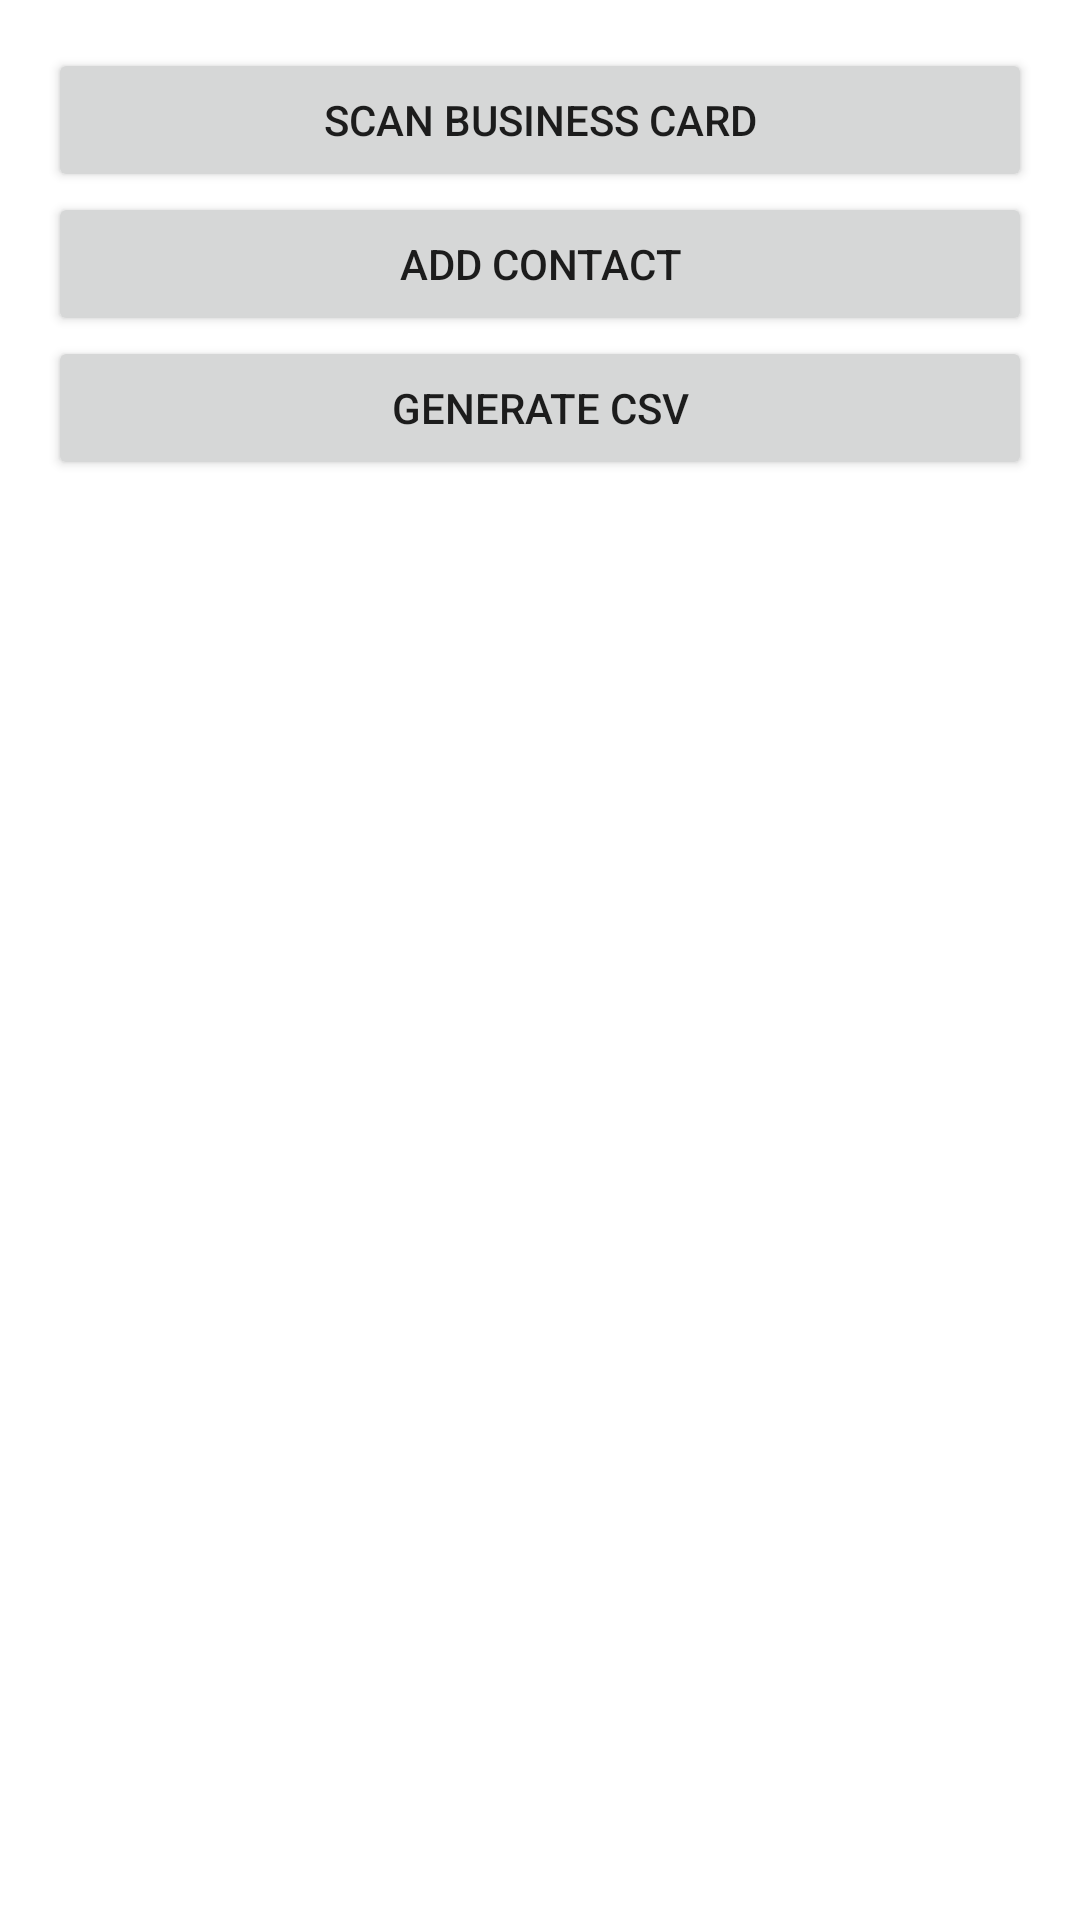

Write the Android layout XML for this screen, with the resource values it uses.
<!-- AndroidManifest.xml: application theme Theme.Cardalog -->
<!-- res/layout/activity_main.xml -->
<?xml version="1.0" encoding="utf-8"?>
<LinearLayout xmlns:android="http://schemas.android.com/apk/res/android"
    xmlns:app="http://schemas.android.com/apk/res-auto"
    xmlns:tools="http://schemas.android.com/tools"
    android:layout_width="match_parent"
    android:layout_height="match_parent"
    android:orientation="vertical"
    android:padding="16dp"
    tools:context=".MainActivity">

    <Button
        android:id="@+id/scanButton"
        android:layout_width="match_parent"
        android:layout_height="wrap_content"
        android:text="Scan Business Card" />

    <Button
        android:id="@+id/addContactButton"
        android:layout_width="match_parent"
        android:layout_height="wrap_content"
        android:text="Add Contact" />

    <Button
        android:id="@+id/generateCsvButton"
        android:layout_width="match_parent"
        android:layout_height="wrap_content"
        android:text="Generate CSV" />

</LinearLayout>
<!-- resources referenced by this layout -->
<resources>
  <style name="Theme.Cardalog" parent="Theme.MaterialComponents.DayNight.DarkActionBar">
          
          <item name="colorPrimary">@color/purple_500</item>
          <item name="colorPrimaryVariant">@color/purple_700</item>
          <item name="colorOnPrimary">@color/white</item>
          
          <item name="colorSecondary">@color/teal_200</item>
          <item name="colorSecondaryVariant">@color/teal_700</item>
          <item name="colorOnSecondary">@color/black</item>
          
          <item name="android:statusBarColor">?attr/colorPrimaryVariant</item>
          
      </style>
  <!-- not gathered from this repository: default colours our renderer supplied (Android Studio template values) -->
  <color name="purple_500">#FF6200EE</color>
  <color name="purple_700">#FF3700B3</color>
  <color name="teal_200">#FF03DAC5</color>
  <color name="teal_700">#FF018786</color>
  <color name="black">#FF000000</color>
  <color name="white">#FFFFFFFF</color>
</resources>
